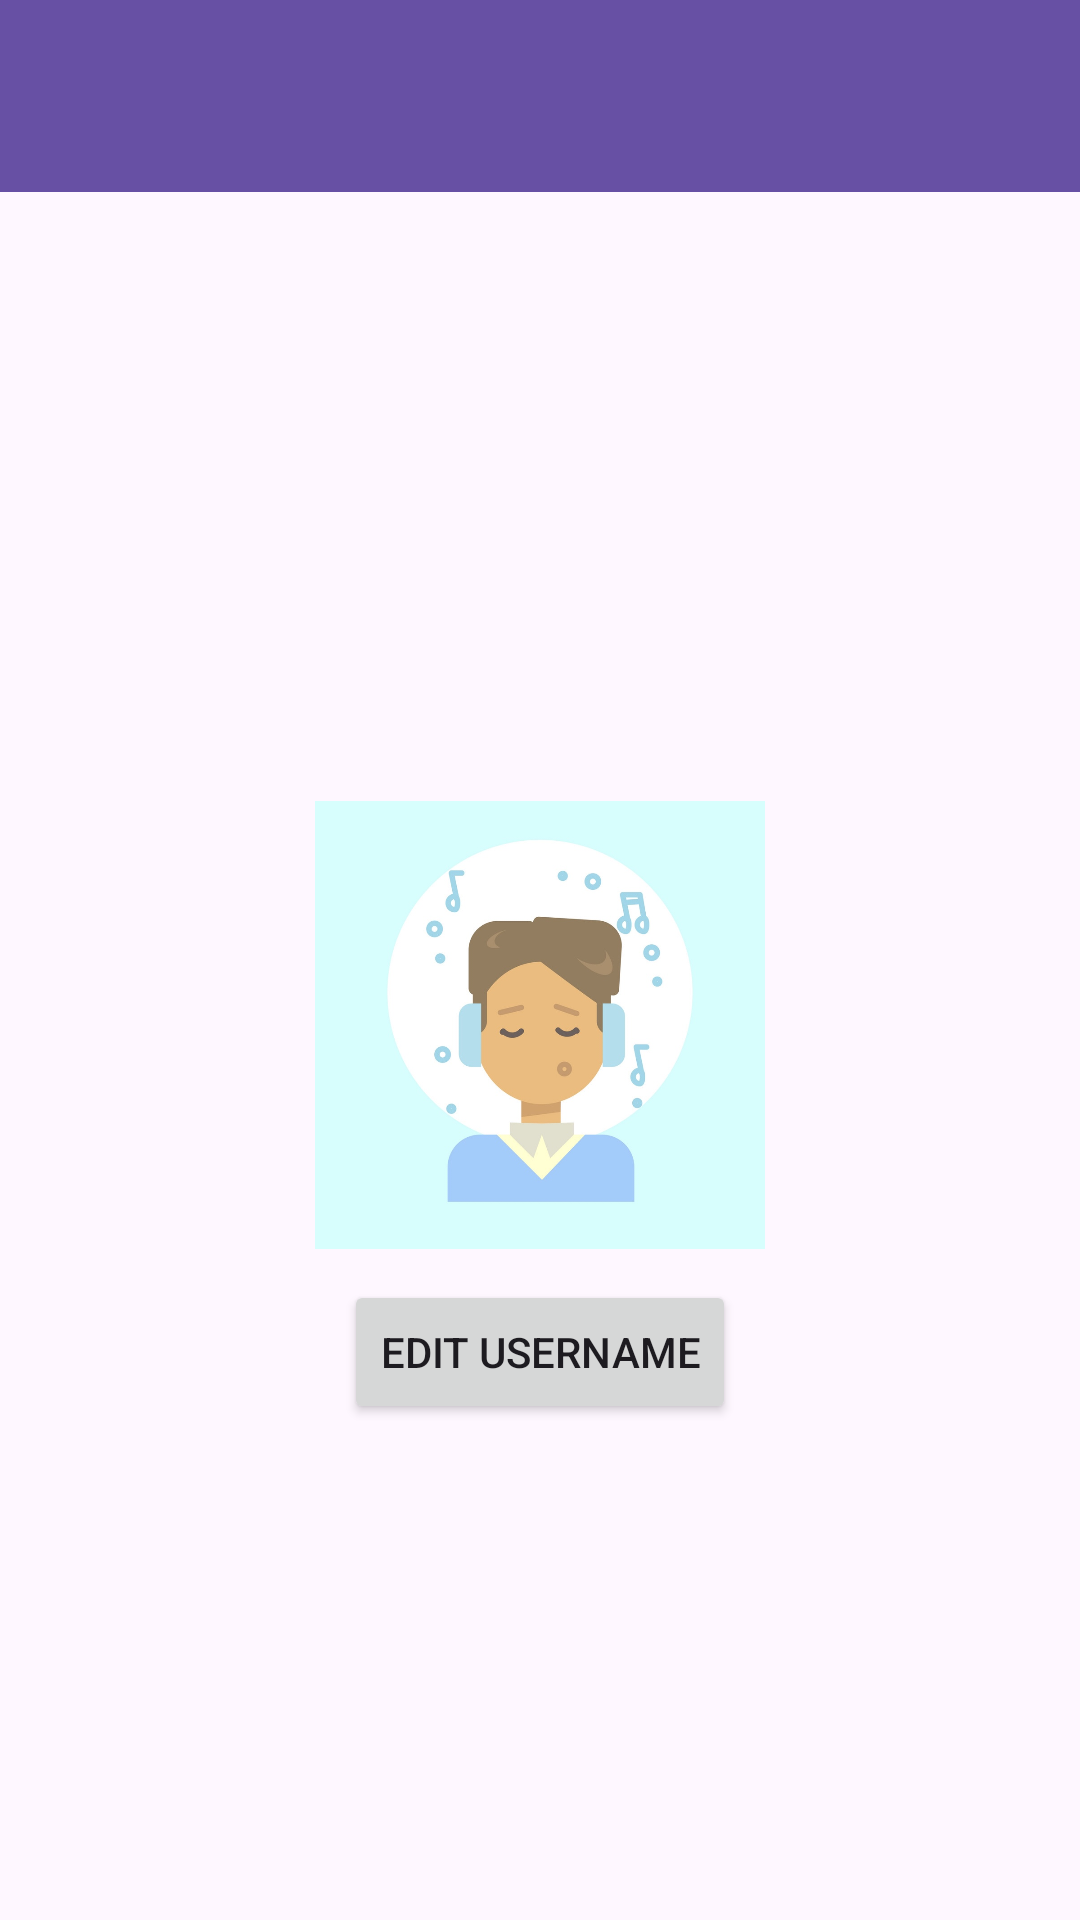

Produce the Android XML layout that renders to this screen, including the resource entries it uses.
<!-- AndroidManifest.xml: application theme Theme.MusicDiary -->
<!-- res/layout/activity_profile.xml -->
<?xml version="1.0" encoding="utf-8"?>
<androidx.constraintlayout.widget.ConstraintLayout xmlns:android="http://schemas.android.com/apk/res/android"
    xmlns:app="http://schemas.android.com/apk/res-auto"
    android:layout_width="match_parent"
    android:layout_height="match_parent"
    android:orientation="vertical">

    <androidx.appcompat.widget.Toolbar
        android:id="@+id/profileToolbar"
        android:layout_width="match_parent"
        android:layout_height="wrap_content"
        android:background="?attr/colorPrimary"
        android:minHeight="?attr/actionBarSize"
        app:layout_constraintEnd_toEndOf="parent"
        app:layout_constraintHorizontal_bias="0.5"
        app:layout_constraintStart_toStartOf="parent"
        app:layout_constraintTop_toTopOf="parent"
        app:theme="@style/ThemeOverlay.MaterialComponents.Toolbar.Primary"
        app:titleTextColor="?attr/colorOnPrimary" />

    <TextView
        android:id="@+id/textViewUsername"
        android:layout_width="match_parent"
        android:layout_height="wrap_content"
        android:layout_margin="10dp"
        android:textAlignment="center"
        android:textSize="20sp"
        app:layout_constraintBottom_toTopOf="@+id/imageViewProfilePic"
        app:layout_constraintEnd_toEndOf="parent"
        app:layout_constraintHorizontal_bias="0.5"
        app:layout_constraintStart_toStartOf="parent"
        app:layout_constraintTop_toBottomOf="@+id/profileToolbar"
        app:layout_constraintVertical_chainStyle="packed" />

    <ImageView
        android:id="@+id/imageViewProfilePic"
        android:layout_width="150dp"
        android:layout_height="150dp"
        android:contentDescription="@string/profile_picture"
        android:src="@drawable/default_profile_pic"
        app:layout_constraintBottom_toTopOf="@+id/buttonEditProfile"
        app:layout_constraintEnd_toEndOf="parent"
        app:layout_constraintStart_toStartOf="parent"
        app:layout_constraintTop_toBottomOf="@+id/textViewUsername" />

    <Button
        android:id="@+id/buttonEditProfile"
        android:layout_width="wrap_content"
        android:layout_height="wrap_content"
        android:layout_margin="10dp"
        android:text="@string/edit_username"
        app:layout_constraintBottom_toBottomOf="parent"
        app:layout_constraintEnd_toEndOf="parent"
        app:layout_constraintHorizontal_bias="0.5"
        app:layout_constraintStart_toStartOf="parent"
        app:layout_constraintTop_toBottomOf="@+id/imageViewProfilePic" />

</androidx.constraintlayout.widget.ConstraintLayout>
<!-- resources referenced by this layout -->
<resources>
  <!-- drawable default_profile_pic: jpg bitmap (drawable, 56402 bytes) -->
  <string name="edit_username">Edit Username</string>
  <string name="profile_picture">Profile picture</string>
  <style name="Theme.MusicDiary" parent="Base.Theme.MusicDiary" />
  <style name="Base.Theme.MusicDiary" parent="Theme.Material3.DayNight.NoActionBar">
          
          
      </style>
</resources>
